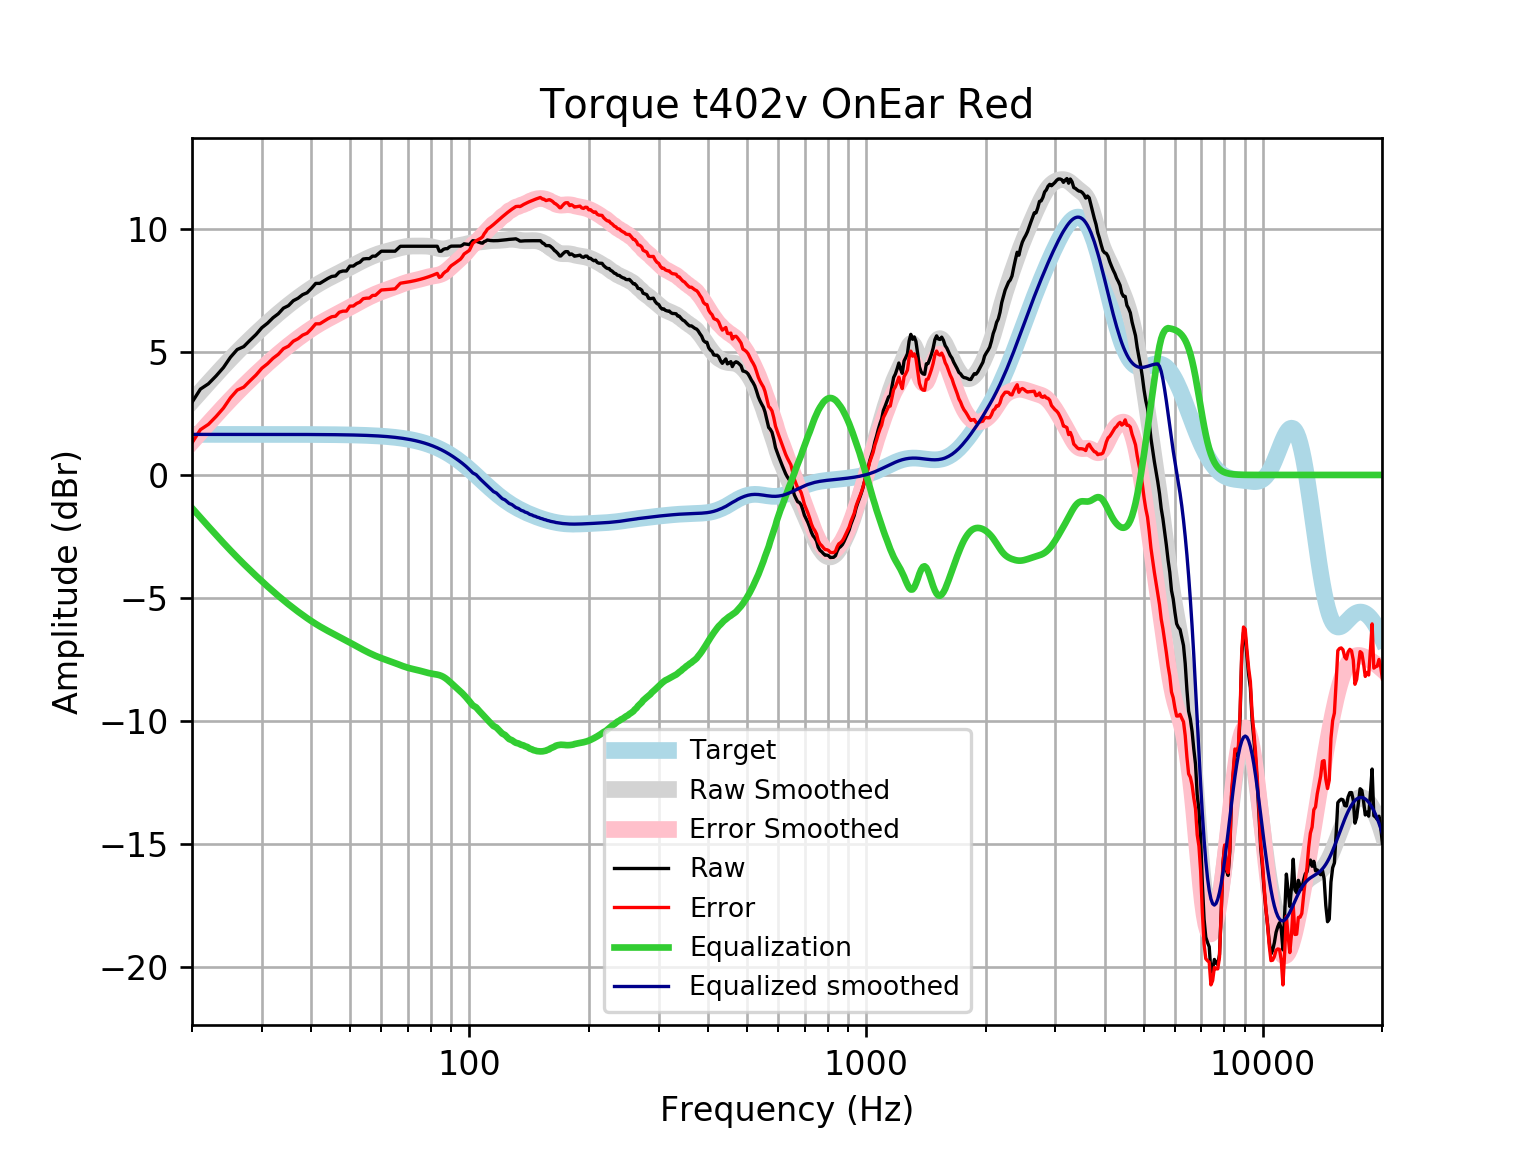

Values plotted in this chart, from the file beside it:
frequency, raw, error, smoothed, error_smoothed, equalization, equalized_raw, equalized_smoothed, target
20, 2.952, 1.304, 2.992, 1.344, -1.344, 1.608, 1.648, 1.648
21, 3.487, 1.839, 3.376, 1.728, -1.728, 1.759, 1.648, 1.648
22, 3.704, 2.056, 3.74, 2.092, -2.092, 1.612, 1.648, 1.648
23, 4.022, 2.375, 4.084, 2.436, -2.436, 1.586, 1.648, 1.648
24, 4.363, 2.715, 4.409, 2.761, -2.761, 1.602, 1.648, 1.648
25, 4.782, 3.134, 4.712, 3.064, -3.064, 1.718, 1.648, 1.648
26, 5.095, 3.448, 4.996, 3.348, -3.348, 1.747, 1.648, 1.648
27, 5.213, 3.566, 5.261, 3.613, -3.613, 1.6, 1.648, 1.648
28, 5.471, 3.823, 5.51, 3.863, -3.863, 1.608, 1.647, 1.647
29, 5.707, 4.06, 5.744, 4.097, -4.097, 1.61, 1.647, 1.647
30, 5.983, 4.336, 5.966, 4.319, -4.319, 1.664, 1.647, 1.647
31, 6.165, 4.518, 6.175, 4.528, -4.528, 1.637, 1.647, 1.647
32, 6.386, 4.739, 6.373, 4.726, -4.726, 1.66, 1.647, 1.647
33, 6.548, 4.902, 6.559, 4.912, -4.912, 1.636, 1.647, 1.647
34, 6.777, 5.13, 6.734, 5.088, -5.088, 1.689, 1.646, 1.646
35, 6.877, 5.231, 6.898, 5.253, -5.253, 1.625, 1.646, 1.646
36, 7.078, 5.433, 7.053, 5.407, -5.407, 1.671, 1.645, 1.645
37, 7.179, 5.534, 7.198, 5.553, -5.553, 1.626, 1.645, 1.645
38, 7.325, 5.68, 7.334, 5.689, -5.689, 1.635, 1.644, 1.644
39, 7.401, 5.758, 7.462, 5.818, -5.818, 1.583, 1.644, 1.644
40, 7.581, 5.938, 7.581, 5.938, -5.938, 1.644, 1.643, 1.643
41, 7.781, 6.139, 7.691, 6.049, -6.049, 1.731, 1.642, 1.642
42, 7.782, 6.141, 7.794, 6.153, -6.153, 1.63, 1.641, 1.641
43, 7.883, 6.243, 7.888, 6.248, -6.248, 1.635, 1.64, 1.64
44, 7.984, 6.345, 7.975, 6.336, -6.336, 1.647, 1.639, 1.639
45, 8.064, 6.427, 8.056, 6.419, -6.419, 1.645, 1.637, 1.637
46, 8.085, 6.449, 8.134, 6.499, -6.499, 1.586, 1.635, 1.635
47, 8.241, 6.608, 8.21, 6.576, -6.576, 1.665, 1.634, 1.633
48, 8.285, 6.654, 8.285, 6.653, -6.653, 1.632, 1.631, 1.631
49, 8.285, 6.656, 8.36, 6.731, -6.731, 1.555, 1.629, 1.629
50, 8.485, 6.858, 8.434, 6.808, -6.808, 1.676, 1.626, 1.626
51, 8.486, 6.863, 8.508, 6.885, -6.885, 1.601, 1.623, 1.623
52, 8.587, 6.967, 8.58, 6.961, -6.961, 1.626, 1.62, 1.62
53, 8.643, 7.027, 8.65, 7.034, -7.034, 1.609, 1.616, 1.616
54, 8.773, 7.161, 8.716, 7.104, -7.104, 1.668, 1.612, 1.612
55, 8.788, 7.181, 8.778, 7.171, -7.171, 1.617, 1.607, 1.607
56, 8.788, 7.186, 8.836, 7.234, -7.234, 1.554, 1.602, 1.602
57, 8.889, 7.292, 8.889, 7.293, -7.293, 1.596, 1.596, 1.596
58, 8.889, 7.299, 8.937, 7.347, -7.347, 1.542, 1.59, 1.59
59, 8.989, 7.406, 8.98, 7.397, -7.397, 1.593, 1.583, 1.583
60, 9.09, 7.514, 9.018, 7.442, -7.442, 1.648, 1.576, 1.576
61, 9.09, 7.522, 9.052, 7.484, -7.484, 1.606, 1.568, 1.568
62, 9.09, 7.531, 9.082, 7.524, -7.524, 1.566, 1.559, 1.559
63, 9.09, 7.541, 9.112, 7.563, -7.563, 1.527, 1.549, 1.549
64, 9.09, 7.551, 9.141, 7.602, -7.602, 1.488, 1.538, 1.538
65, 9.09, 7.563, 9.17, 7.643, -7.643, 1.447, 1.527, 1.527
66, 9.191, 7.676, 9.2, 7.685, -7.685, 1.505, 1.514, 1.514
67, 9.289, 7.788, 9.228, 7.727, -7.727, 1.563, 1.501, 1.501
68, 9.291, 7.805, 9.252, 7.766, -7.766, 1.525, 1.486, 1.486
69, 9.291, 7.82, 9.272, 7.802, -7.802, 1.489, 1.471, 1.471
70, 9.291, 7.837, 9.287, 7.833, -7.833, 1.458, 1.454, 1.454
71, 9.291, 7.856, 9.295, 7.86, -7.86, 1.431, 1.436, 1.436
72, 9.291, 7.875, 9.299, 7.883, -7.883, 1.408, 1.416, 1.416
73, 9.291, 7.896, 9.301, 7.905, -7.905, 1.386, 1.395, 1.395
74, 9.291, 7.918, 9.301, 7.928, -7.928, 1.364, 1.373, 1.373
75, 9.291, 7.942, 9.3, 7.951, -7.951, 1.34, 1.349, 1.349
76, 9.291, 7.967, 9.3, 7.976, -7.976, 1.315, 1.324, 1.324
77, 9.291, 7.994, 9.299, 8.002, -8.002, 1.289, 1.297, 1.297
78, 9.291, 8.022, 9.295, 8.027, -8.027, 1.264, 1.269, 1.269
79, 9.291, 8.052, 9.287, 8.049, -8.049, 1.242, 1.239, 1.239
... 553 more rows
